Labelled photos from "Herbs", an image-classification folder in pegasis470/Herbs. The possible labels are: belimbing wuluh, jambu biji, jeruk nipis, kemangi, lidah buaya, nangka, pandan, pepaya, seledri, sirih.

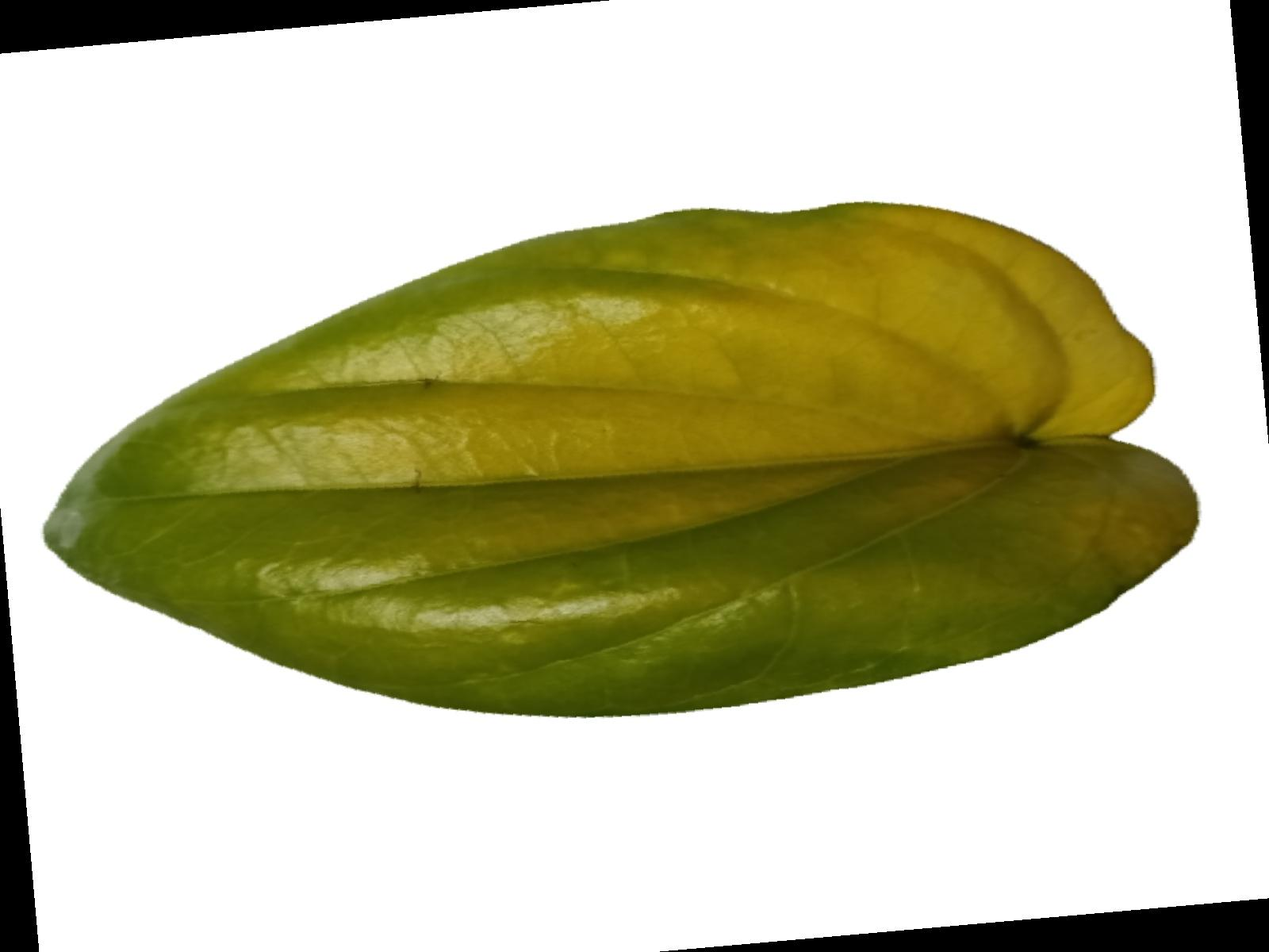
Label: sirih

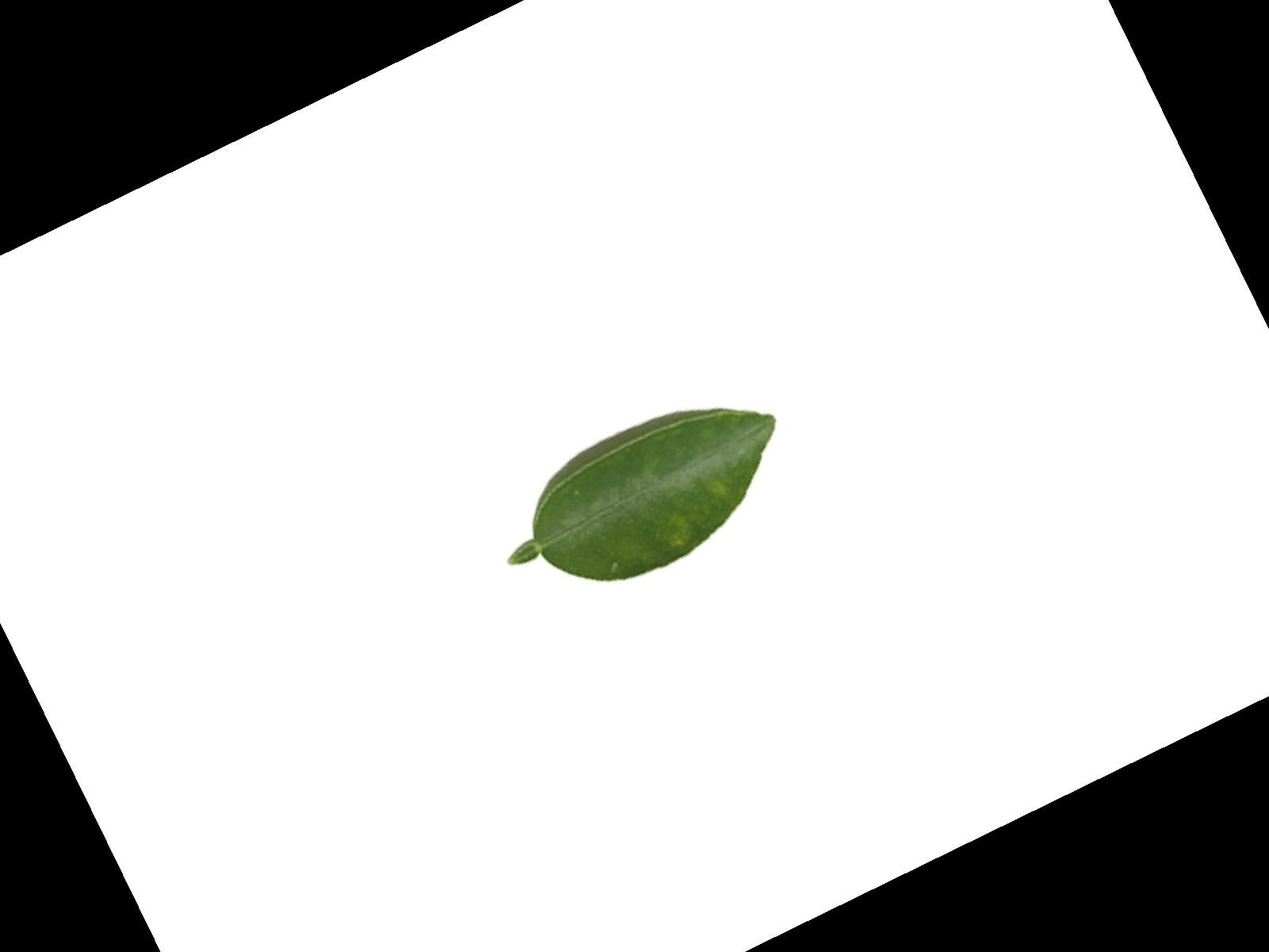
Label: jeruk nipis

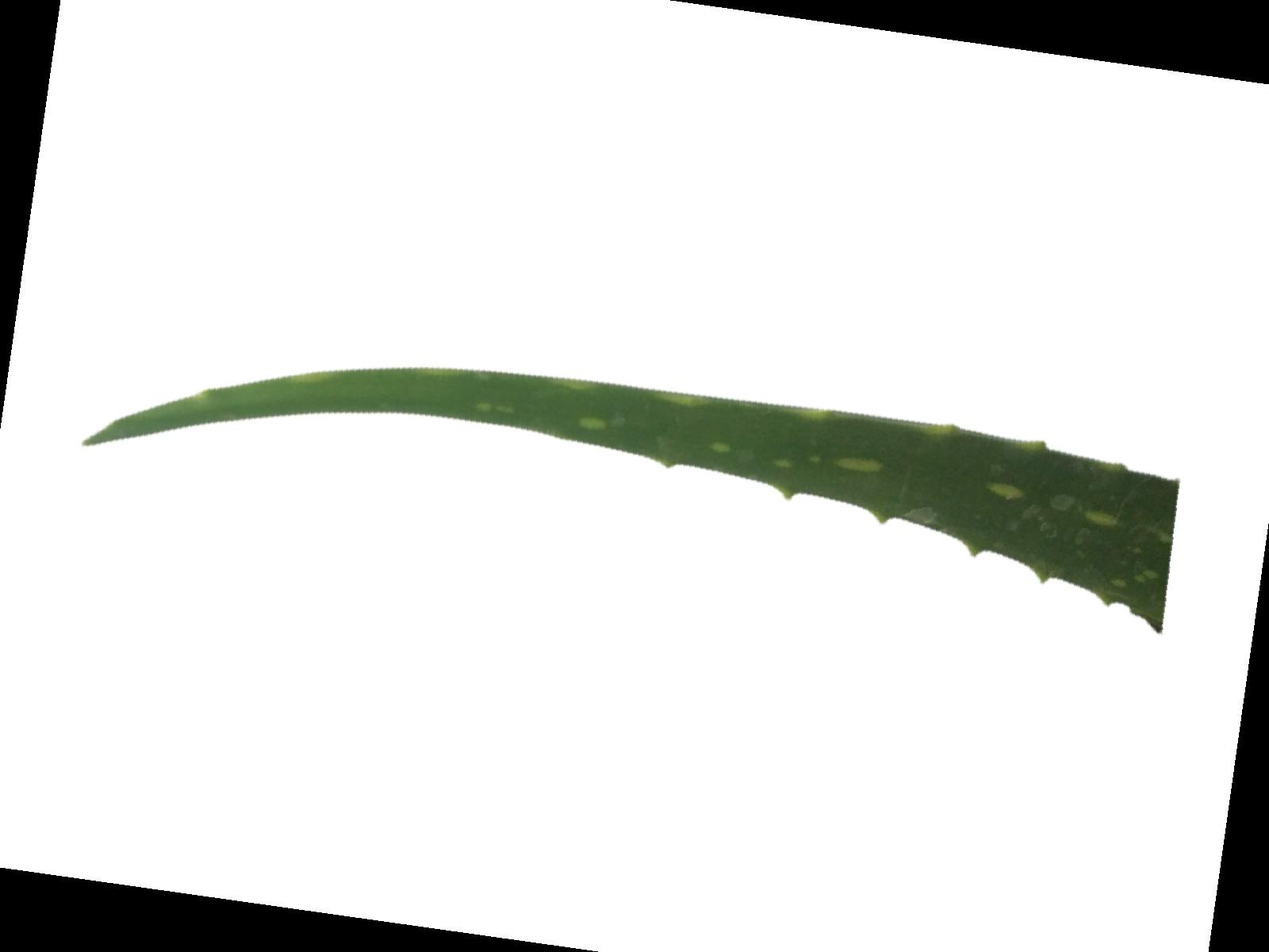
Label: lidah buaya

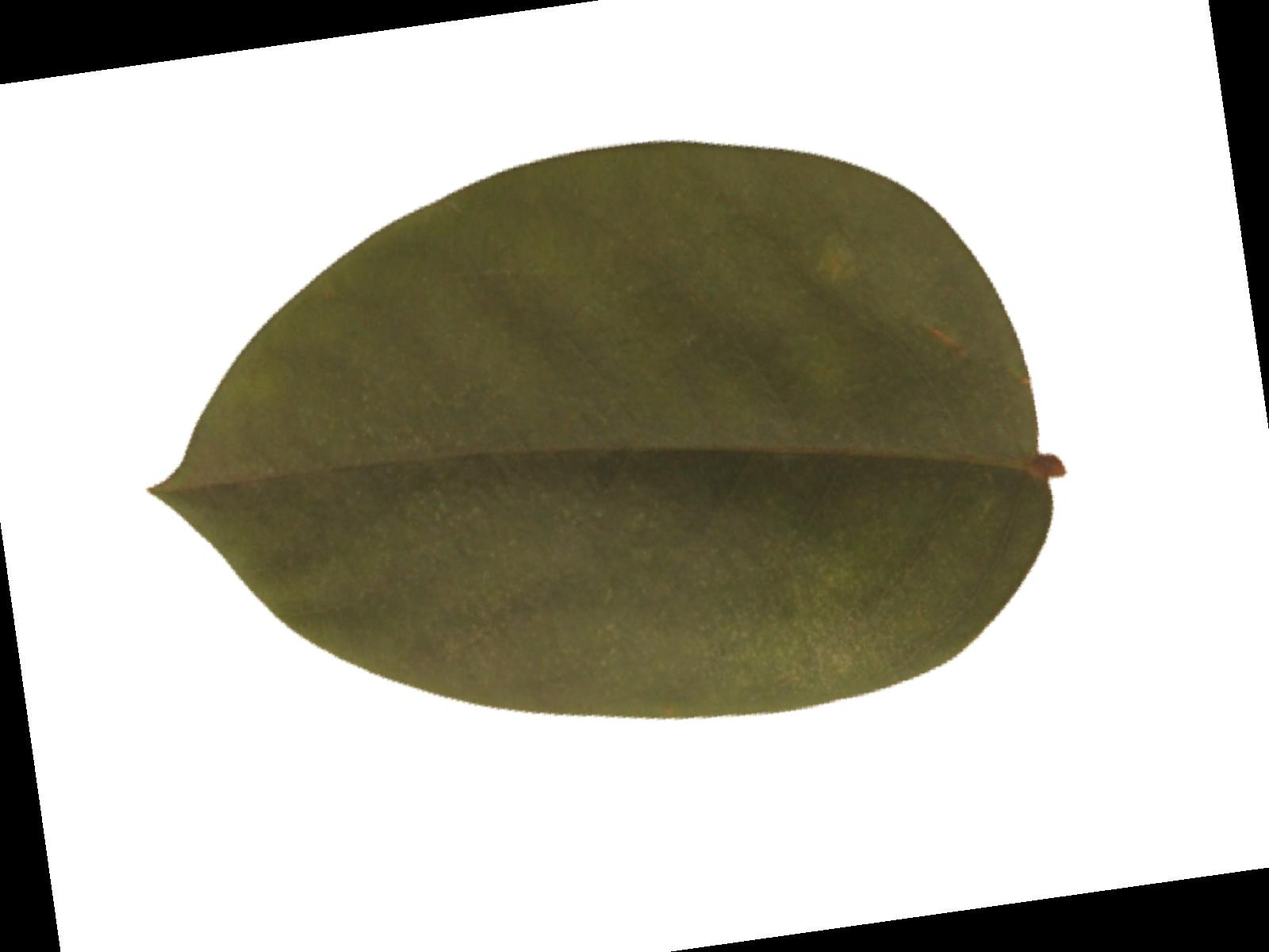
Label: belimbing wuluh

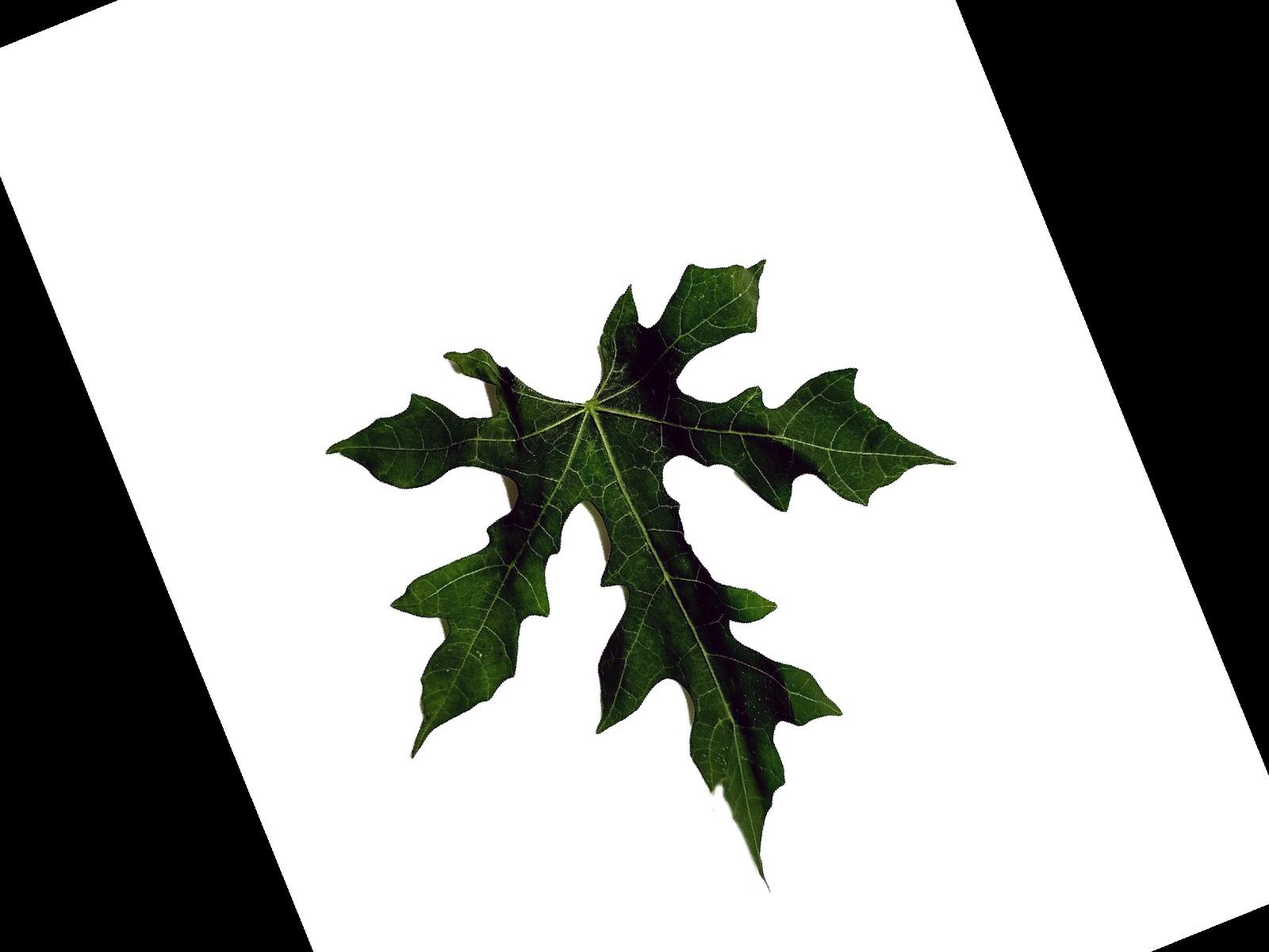
Label: pepaya

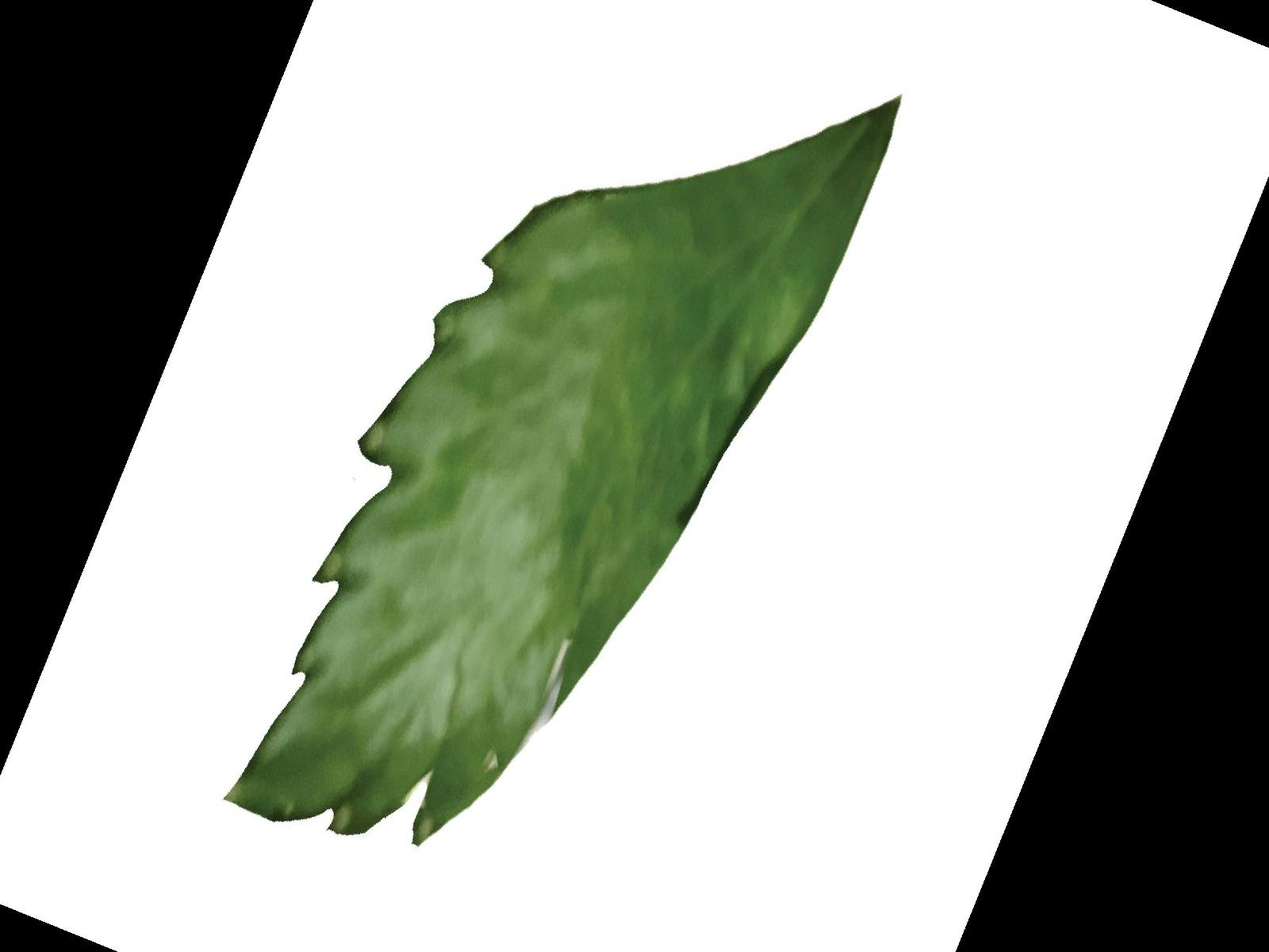
Label: seledri
